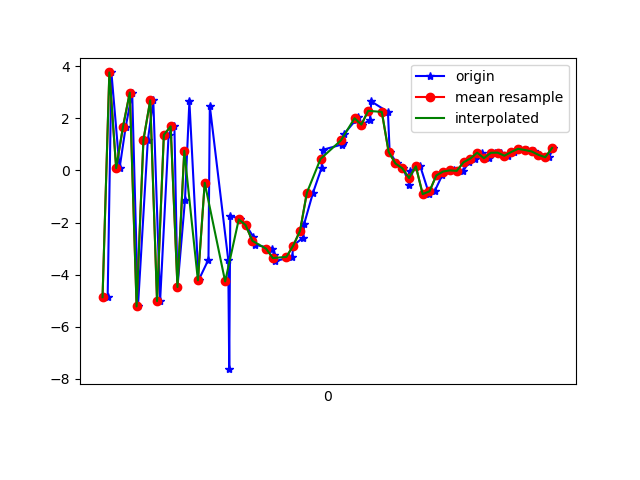

The file beside this chart, header and first rows:
1617747047435, 442684083338160, -4.862151, -0.8084769, -1.3687115
1617747047446, 442684102568930, 3.76, 0.995, -4.711
1617747047470, 442684121799700, 0.08478, -0.169, 7.771
1617747047488, 442684141030470, 1.674, 0.02134, -7.14
1617747047507, 442684160261240, 2.988, 0.0354, 7.563
1617747047524, 442684179492010, -5.216, -1.108, -0.9843
1617747047553, 442684198722780, 1.166, 0.1468, -6.645
1617747047569, 442684217953550, 2.688, 0.3302, 7.299
1617747047589, 442684237184320, -5.012, -1.284, -0.2859
1617747047614, 442684256415090, 1.364, -0.08817, -6.823
1617747047631, 442684275645860, 1.689, 0.2193, 6.472
1617747047640, 442684294876630, -4.472, -0.37, 2.14
1617747047662, 442684314107400, -1.148, 1.388, -7.646
1617747047675, 442684333338170, 2.654, 2.842, 4.132
1617747047702, 442684352568940, -4.215, 1.937, 7.486
1617747047731, 442684371799710, -3.418, 3.259, -4.621
1617747047735, 442684391030480, 2.47, 5.075, 1.774
1617747047789, 442684410261250, -3.42, 4.619, 10.06
1617747047792, 442684429492020, -7.624, 2.309, -0.3149
1617747047795, 442684448722790, -1.731, 0.1944, 7.086
1617747047825, 442684467953560, -1.879, -1.753, 7.887
1617747047841, 442684487184330, -2.094, -1.127, 5.907
1617747047863, 442684506415100, -2.553, 0.179, 5.072
1617747047867, 442684525645870, -2.85, 0.5573, 4.039
1617747047919, 442684544876640, -2.999, 0.05638, 2.66
1617747047923, 442684564107410, -3.241, -0.5614, 0.9627
1617747047926, 442684583338180, -3.48, -1.552, -0.5152
1617747047977, 442684602568950, -3.315, -0.2202, -2.05
1617747047980, 442684621799720, -2.88, 1.952, -3.829
1617747048009, 442684641030490, -2.578, 2.522, -6.136
1617747048012, 442684660261260, -2.05, 2.985, -7.752
1617747048038, 442684679492030, -0.8538, 2.46, -8.058
1617747048063, 442684698722800, 0.09013, 1.643, -8.281
1617747048067, 442684717953570, 0.7937, 1.794, -7.895
1617747048122, 442684737184340, 0.9912, 2.435, -7.711
1617747048125, 442684756415110, 1.07, 2.87, -7.857
1617747048129, 442684775645880, 1.398, 2.75, -7.419
1617747048164, 442684794876650, 1.941, 1.862, -5.845
1617747048170, 442684814107420, 2.065, 0.6213, -3.8
1617747048182, 442684833338190, 1.757, -0.1566, -2.798
1617747048205, 442684852568960, 1.927, 0.07819, -3.781
1617747048209, 442684871799730, 2.647, -0.3112, -5.792
1617747048258, 442684891030500, 2.245, -0.5417, -3.915
1617747048263, 442684910261270, 0.7129, 0.0147, -2.02
1617747048284, 442684929492040, 0.2672, -0.1098, -2.917
1617747048303, 442684948722810, 0.08352, -0.02113, -2.096
1617747048321, 442684967953580, -0.5621, -0.2253, -1.334
1617747048324, 442684987184350, -0.01964, 0.7508, -1.814
1617747048353, 442685006415120, 0.1573, 2.694, -1.813
1617747048379, 442685025645890, -0.9083, 4.382, -1.208
1617747048395, 442685044876660, -0.8011, 5.948, 0.03309
1617747048417, 442685064107430, -0.193, 4.908, -0.1228
1617747048420, 442685083338200, -0.04101, 3.284, 0.7698
1617747048453, 442685102568970, 0.02889, 3.241, 2.556
1617747048457, 442685121799740, -0.02463, 3.712, 2.482
1617747048479, 442685141030510, -0.01606, 3.361, 1.449
1617747048496, 442685160261280, 0.3141, 2.24, 1.137
1617747048515, 442685179492050, 0.4567, 1.851, 1.757
1617747048535, 442685198722820, 0.6805, 2.034, 1.721
1617747048555, 442685217953590, 0.4695, 1.813, 1.448
1617747048571, 442685237184360, 0.6767, 1.469, 1.186
... 9 more rows
